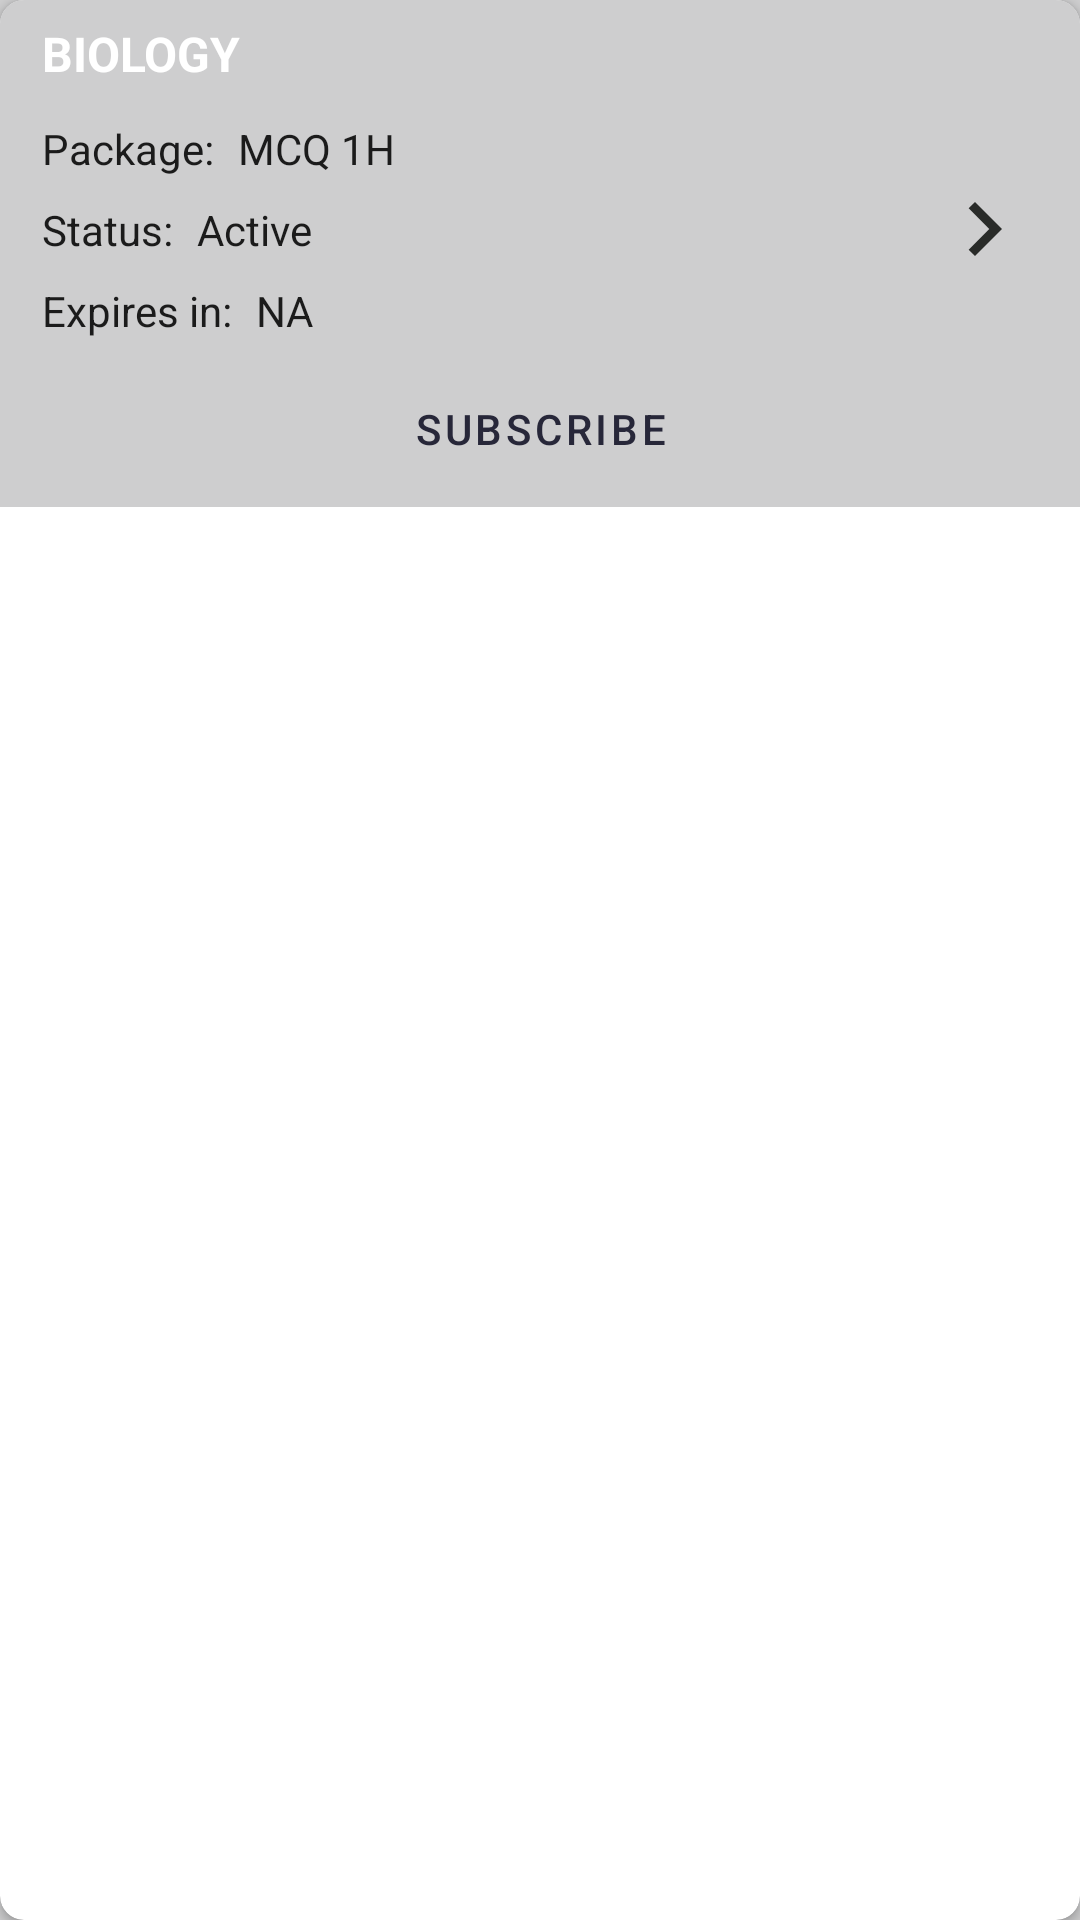

Write the Android layout XML for this screen, with the resource values it uses.
<!-- AndroidManifest.xml: application theme Theme.GCEOLMCQ -->
<!-- res/layout/subject_item_card.xml -->
<?xml version="1.0" encoding="utf-8"?>
<androidx.cardview.widget.CardView xmlns:android="http://schemas.android.com/apk/res/android"
    android:id="@+id/layoutSubjectNavItem"
    android:layout_width="match_parent"
    android:layout_height="wrap_content"
    xmlns:app="http://schemas.android.com/apk/res-auto"
    android:layout_marginStart="@dimen/margin_14"
    android:layout_marginEnd="@dimen/margin_14"
    android:layout_marginTop="@dimen/margin_8"
    android:layout_marginBottom="@dimen/margin_12"
    app:cardCornerRadius="@dimen/margin_8"
    android:elevation="@dimen/margin_24">
    <LinearLayout
        android:orientation="vertical"
        android:layout_width="match_parent"
        android:layout_height="wrap_content"
        android:foreground="?android:selectableItemBackground"
        android:background="@color/background">
        <LinearLayout
            android:id="@+id/titleLo"
            android:orientation="horizontal"
            android:layout_width="match_parent"
            android:layout_height="36dp"
            android:paddingStart="@dimen/margin_14"
            android:paddingEnd="@dimen/margin_14"
            android:background="@drawable/drawable_background_biology">
            <TextView
                android:id="@+id/subjectTitleTv"
                android:layout_width="match_parent"
                android:layout_height="36dp"
                android:text="Biology"
                android:textStyle="bold"
                android:textColor="@color/color_on_primary"
                android:textSize="@dimen/text_size_16"
                android:gravity="center_vertical"
                android:textAllCaps="true" />

        </LinearLayout>

        <RelativeLayout
            android:orientation="horizontal"
            android:layout_width="match_parent"
            android:layout_height="match_parent"
            android:paddingStart="@dimen/margin_14"
            android:paddingEnd="@dimen/margin_14"
            android:background="@color/background">

            <LinearLayout
                android:id="@+id/contentLo"
                android:orientation="vertical"
                android:layout_width="match_parent"
                android:layout_height="wrap_content"
                android:layout_toStartOf="@id/navArrowLo">
                <LinearLayout
                    android:orientation="horizontal"
                    android:layout_width="match_parent"
                    android:layout_height="wrap_content">
                    <TextView
                        android:layout_width="wrap_content"
                        android:layout_height="match_parent"
                        android:text="@string/package_type"
                        android:paddingTop="@dimen/margin_4"
                        android:paddingBottom="@dimen/margin_4"
                        android:layout_marginEnd="@dimen/margin_8" />
                    <TextView
                        android:id="@+id/tvPackageType"
                        android:layout_width="wrap_content"
                        android:layout_height="match_parent"
                        android:text="MCQ 1H"
                        android:paddingTop="@dimen/margin_4"
                        android:paddingBottom="@dimen/margin_4" />
                </LinearLayout>

                <LinearLayout
                    android:orientation="horizontal"
                    android:layout_width="match_parent"
                    android:layout_height="wrap_content"
                    android:visibility="gone">
                    <TextView
                        android:layout_width="wrap_content"
                        android:layout_height="match_parent"
                        android:text="@string/activate_on"
                        android:paddingTop="@dimen/margin_4"
                        android:paddingBottom="@dimen/margin_4"
                        android:layout_marginEnd="@dimen/margin_8"/>
                    <TextView
                        android:id="@+id/activatedOnTv"
                        android:layout_width="wrap_content"
                        android:layout_height="match_parent"
                        android:text="@string/activated_on_value"
                        android:paddingTop="@dimen/margin_4"
                        android:paddingBottom="@dimen/margin_4"/>
                </LinearLayout>

                <LinearLayout
                    android:orientation="horizontal"
                    android:layout_width="match_parent"
                    android:layout_height="wrap_content"
                    android:visibility="gone">
                    <TextView
                        android:layout_width="wrap_content"
                        android:layout_height="match_parent"
                        android:text="@string/expires_on"
                        android:paddingTop="@dimen/margin_4"
                        android:paddingBottom="@dimen/margin_4"
                        android:layout_marginEnd="@dimen/margin_8"/>
                    <TextView
                        android:id="@+id/expiresOnTv"
                        android:layout_width="wrap_content"
                        android:layout_height="match_parent"
                        android:text="@string/activated_on_value"
                        android:paddingTop="@dimen/margin_4"
                        android:paddingBottom="@dimen/margin_4" />
                </LinearLayout>

                <LinearLayout
                    android:orientation="horizontal"
                    android:layout_width="match_parent"
                    android:layout_height="wrap_content">
                    <TextView
                        android:layout_width="wrap_content"
                        android:layout_height="match_parent"
                        android:text="@string/status"
                        android:paddingTop="@dimen/margin_4"
                        android:paddingBottom="@dimen/margin_4"
                        android:layout_marginEnd="@dimen/margin_8"/>
                    <TextView
                        android:id="@+id/tvSubjectStatus"
                        android:layout_width="wrap_content"
                        android:layout_height="match_parent"
                        android:text="Active"
                        android:paddingTop="@dimen/margin_4"
                        android:paddingBottom="@dimen/margin_4" />
                </LinearLayout>

                <LinearLayout
                    android:orientation="horizontal"
                    android:layout_width="match_parent"
                    android:layout_height="wrap_content"
                    android:id="@+id/expireInLo">
                    <TextView
                        android:layout_width="wrap_content"
                        android:layout_height="match_parent"
                        android:text="@string/expires_in"
                        android:paddingTop="@dimen/margin_4"
                        android:paddingBottom="@dimen/margin_4"
                        android:layout_marginEnd="@dimen/margin_8"/>
                    <TextView
                        android:id="@+id/expiresInTv"
                        android:layout_width="wrap_content"
                        android:layout_height="match_parent"
                        android:text="NA"
                        android:paddingTop="@dimen/margin_4"
                        android:paddingBottom="@dimen/margin_4" />
                </LinearLayout>
            </LinearLayout>

            <LinearLayout
                android:id="@+id/navArrowLo"
                android:layout_width="36dp"
                android:layout_height="36dp"
                android:orientation="vertical"
                android:gravity="center"
                android:layout_centerVertical="true"
                android:layout_alignParentEnd="true">
                <ImageView
                    android:layout_width="match_parent"
                    android:layout_height="match_parent"
                    android:src="@drawable/ic_navigate_next" />
            </LinearLayout>

        </RelativeLayout>

        <LinearLayout
            android:orientation="horizontal"
            android:layout_width="match_parent"
            android:layout_height="wrap_content"
            android:minHeight="52dp"
            android:gravity="end"
            android:paddingStart="@dimen/margin_14"
            android:paddingEnd="@dimen/margin_14"
            android:background="@color/background">
            <Button
                android:id="@+id/btnSubscribe"
                style="@style/Widget.MaterialComponents.Button.OutlinedButton"
                android:layout_width="match_parent"
                android:layout_height="match_parent"
                android:text="@string/subscribe"
                />
        </LinearLayout>

        <LinearLayout
            android:id="@+id/activateButtonLo"
            android:orientation="horizontal"
            android:layout_width="match_parent"
            android:layout_height="wrap_content"
            android:minHeight="52dp"
            android:paddingStart="@dimen/margin_14"
            android:paddingEnd="@dimen/margin_14"
            android:gravity="end"
            android:visibility="gone">

            <Button
                android:id="@+id/activateButton"
                style="@style/Widget.MaterialComponents.Button.OutlinedButton"
                android:layout_width="match_parent"
                android:layout_height="match_parent"
                android:text="Activate Trial" />
        </LinearLayout>
    </LinearLayout>
</androidx.cardview.widget.CardView>
<!-- resources referenced by this layout -->
<resources>
  <color name="background">#CECECF</color>
  <color name="color_on_primary">@color/white</color>
  <dimen name="margin_12">12dp</dimen>
  <dimen name="margin_14">14dp</dimen>
  <dimen name="margin_24">24dp</dimen>
  <dimen name="margin_4">4dp</dimen>
  <dimen name="margin_8">8dp</dimen>
  <dimen name="text_size_16">16sp</dimen>
  <!-- drawable ic_navigate_next (drawable) -->
  <vector android:autoMirrored="true" android:height="24dp"
      android:tint="#292B29" android:viewportHeight="24"
      android:viewportWidth="24" android:width="24dp" xmlns:android="http://schemas.android.com/apk/res/android">
      <path android:fillColor="@android:color/white" android:pathData="M10,6L8.59,7.41 13.17,12l-4.58,4.59L10,18l6,-6z"/>
  </vector>
  <string name="activate_on">Activated on:</string>
  <string name="activated_on_value">Oct 6, 2022 00:22:49 PM</string>
  <string name="expires_in">Expires in:</string>
  <string name="expires_on">Expires on:</string>
  <string name="package_type">Package:</string>
  <string name="status">Status:</string>
  <string name="subscribe">Subscribe</string>
  <style name="Theme.GCEOLMCQ" parent="Theme.MaterialComponents.DayNight.DarkActionBar">
          
  
          <item name="colorPrimary">@color/color_primary</item>
          <item name="colorPrimaryVariant">@color/color_primary_variant</item>
          <item name="colorOnPrimary">@color/color_on_primary</item>
  
          
          <item name="colorSecondary">@color/color_secondary</item>
          <item name="colorSecondaryVariant">@color/color_secondary_dark</item>
          <item name="colorOnSecondary">@color/color_on_secondary</item>
  
          
          <item name="android:statusBarColor">@color/color_primary_variant</item>
          
          <item name="android:windowBackground">@color/background</item>
  
          <item name="backgroundColor">@color/background</item>
          <item name="cardBackgroundColor">@color/card_background</item>
          <item name="android:textColor">@color/primary_text_default_material_light</item>
  
  
      </style>
  <color name="white">#FFFFFFFF</color>
  <color name="color_primary">#272739</color>
  <color name="color_primary_variant">#1C1C29</color>
  <color name="color_secondary">#F4D884</color>
  <color name="color_secondary_dark">#BDA766</color>
  <color name="color_on_secondary">#141414</color>
  <color name="card_background">#F7FFFFFF</color>
</resources>
